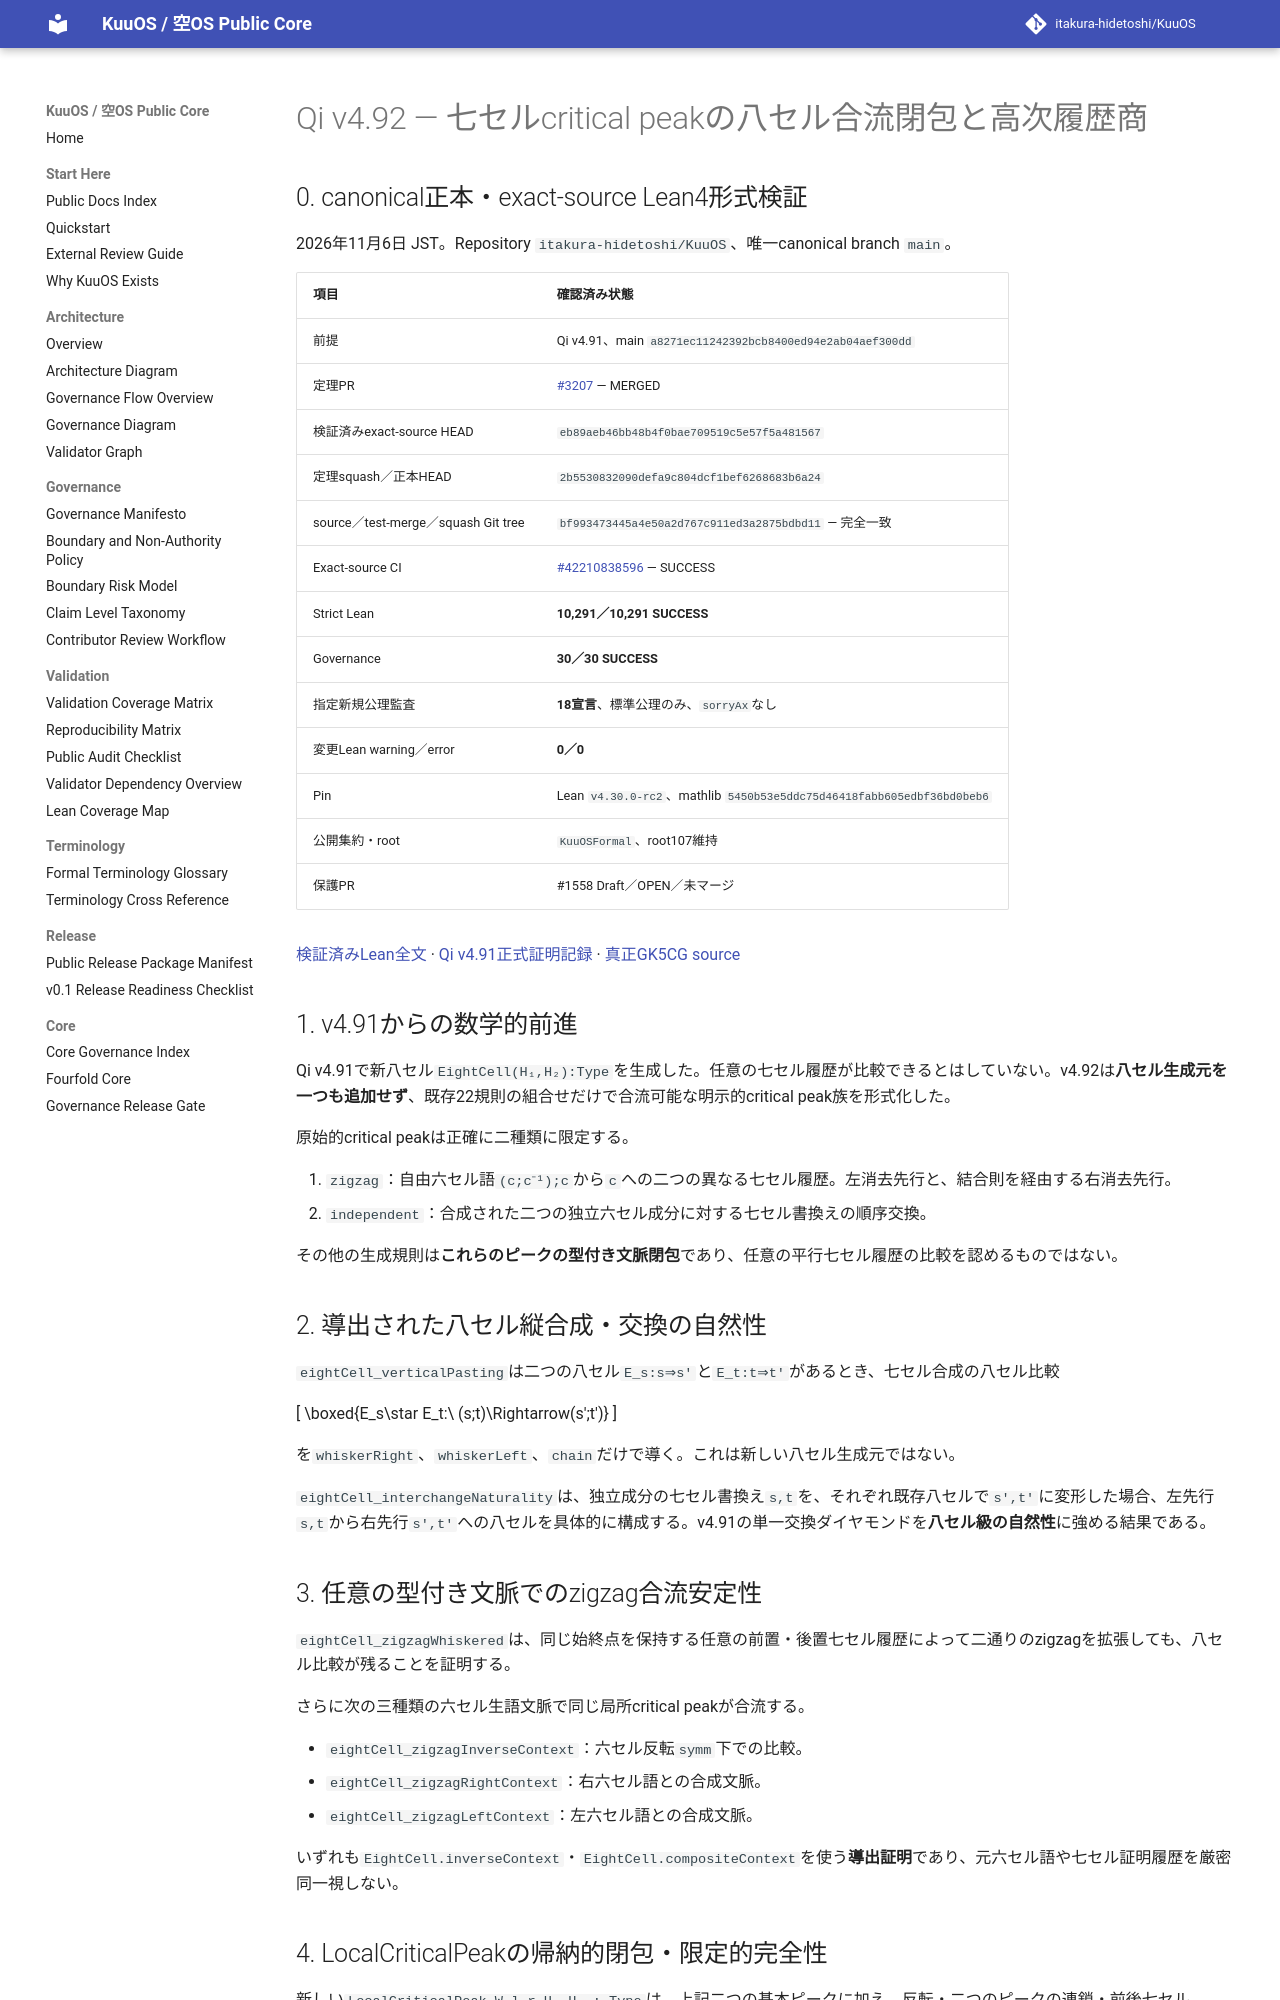

repository: itakura-hidetoshi/KuuOS · page: formal/Qi-v4_92-original-P77-eight-cell-critical-peak-closure-history-quotient/index.html · generator: mkdocs

# Qi v4.92 — 七セルcritical peakの八セル合流閉包と高次履歴商

## 0. canonical正本・exact-source Lean4形式検証

2026年11月6日 JST。Repository `itakura-hidetoshi/KuuOS`、唯一canonical branch `main`。

| 項目 | 確認済み状態 |
|---|---|
| 前提 | Qi v4.91、main `a8271ec11242392bcb8400ed94e2ab04aef300dd` |
| 定理PR | [#3207](https://github.com/itakura-hidetoshi/KuuOS/pull/3207) — MERGED |
| 検証済みexact-source HEAD | `eb89aeb46bb48b4f0bae709519c5e57f5a481567` |
| 定理squash／正本HEAD | `2b5530832090defa9c804dcf1bef6268683b6a24` |
| source／test-merge／squash Git tree | `bf993473445a4e50a2d767c911ed3a2875bdbd11` — 完全一致 |
| Exact-source CI | [#42210838596](https://github.com/itakura-hidetoshi/KuuOS/actions/runs/42210838596) — SUCCESS |
| Strict Lean | **10,291／10,291 SUCCESS** |
| Governance | **30／30 SUCCESS** |
| 指定新規公理監査 | **18宣言**、標準公理のみ、`sorryAx`なし |
| 変更Lean warning／error | **0／0** |
| Pin | Lean `v4.30.0-rc2`、mathlib `5450b53e5ddc75d46418fabb605edbf36bd0beb6` |
| 公開集約・root | `KuuOSFormal`、root107維持 |
| 保護PR | #1558 Draft／OPEN／未マージ |

[検証済みLean全文](../../formal/KUOS/Architecture/QiWuxingGK5CHP77EightCellCriticalPeakClosureV4_92.lean) · [Qi v4.91正式証明記録](Qi-v4_91-original-P77-eight-cell-local-coherence-zigzag-interchange.md) · [真正GK5CG source](../../formal/Kuu/F112/PolygonNativeC60AQFullPentagonPhysicalNativeGK5CGP77FiveCellAssociatorCharge.lean)

## 1. v4.91からの数学的前進

Qi v4.91で新八セル`EightCell(H₁,H₂):Type`を生成した。任意の七セル履歴が比較できるとはしていない。v4.92は**八セル生成元を一つも追加せず**、既存22規則の組合せだけで合流可能な明示的critical peak族を形式化した。

原始的critical peakは正確に二種類に限定する。

1. `zigzag`：自由六セル語`(c;c⁻¹);c`から`c`への二つの異なる七セル履歴。左消去先行と、結合則を経由する右消去先行。
2. `independent`：合成された二つの独立六セル成分に対する七セル書換えの順序交換。

その他の生成規則は**これらのピークの型付き文脈閉包**であり、任意の平行七セル履歴の比較を認めるものではない。

## 2. 導出された八セル縦合成・交換の自然性

`eightCell_verticalPasting`は二つの八セル`E_s:s⇒s'`と`E_t:t⇒t'`があるとき、七セル合成の八セル比較

\[
\boxed{E_s\star E_t:\ (s;t)\Rightarrow(s';t')}
\]

を`whiskerRight`、`whiskerLeft`、`chain`だけで導く。これは新しい八セル生成元ではない。

`eightCell_interchangeNaturality`は、独立成分の七セル書換え`s,t`を、それぞれ既存八セルで`s',t'`に変形した場合、左先行`s,t`から右先行`s',t'`への八セルを具体的に構成する。v4.91の単一交換ダイヤモンドを**八セル級の自然性**に強める結果である。

## 3. 任意の型付き文脈でのzigzag合流安定性

`eightCell_zigzagWhiskered`は、同じ始終点を保持する任意の前置・後置七セル履歴によって二通りのzigzagを拡張しても、八セル比較が残ることを証明する。

さらに次の三種類の六セル生語文脈で同じ局所critical peakが合流する。

- `eightCell_zigzagInverseContext`：六セル反転`symm`下での比較。
- `eightCell_zigzagRightContext`：右六セル語との合成文脈。
- `eightCell_zigzagLeftContext`：左六セル語との合成文脈。

いずれも`EightCell.inverseContext`・`EightCell.compositeContext`を使う**導出証明**であり、元六セル語や七セル証明履歴を厳密同一視しない。
